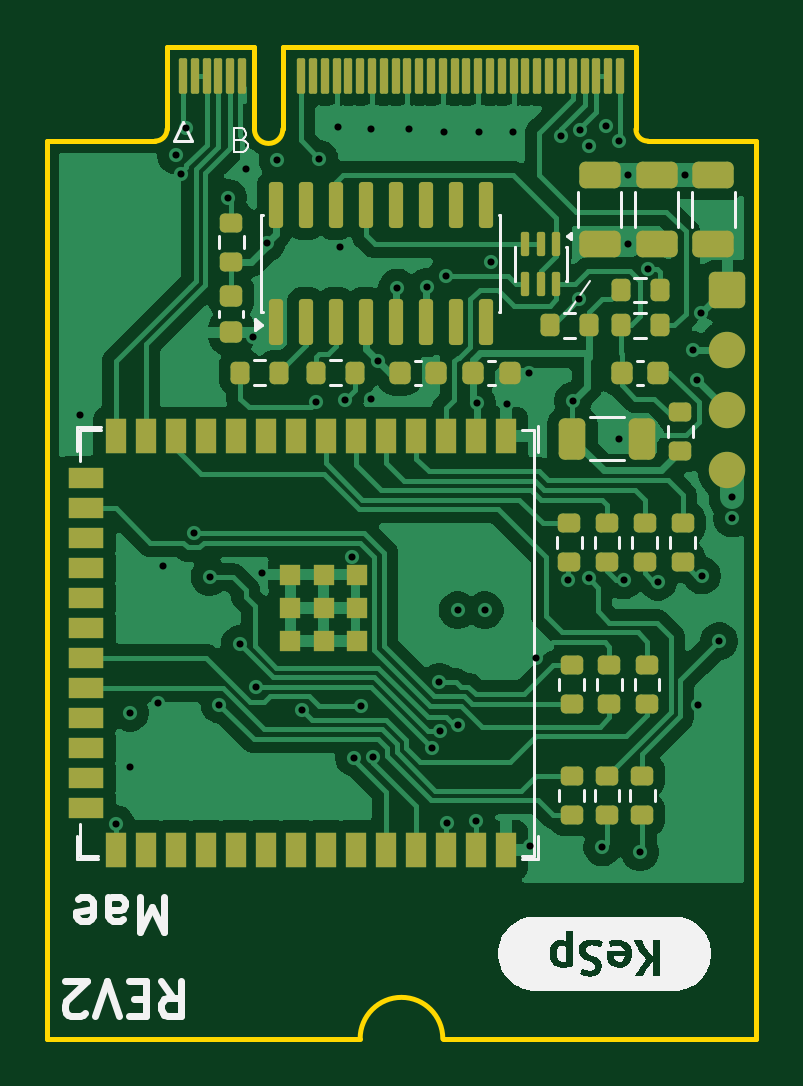
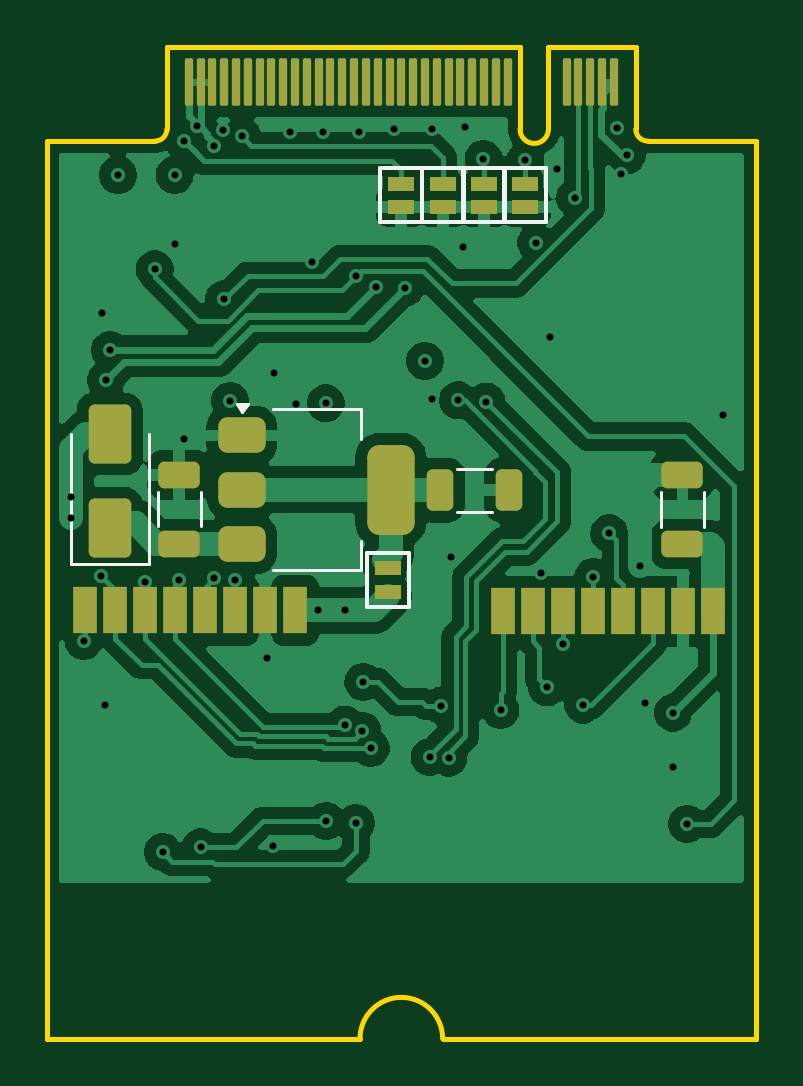
Circuit board: 13 layer files. Board 30.0 x 42.0 mm.
- bottom_copper: dongle-CuBottom.gbr (97682 bytes)
- inner_copper: dongle-CuIn1.gbr (71907 bytes)
- inner_copper: dongle-CuIn2.gbr (91550 bytes)
- top_copper: dongle-CuTop.gbr (100180 bytes)
- outline: dongle-EdgeCuts.gbr (1397 bytes)
- bottom_mask: dongle-MaskBottom.gbr (3756 bytes)
- top_mask: dongle-MaskTop.gbr (7020 bytes)
- drill: dongle-NPTH.drl (260 bytes)
- drill: dongle-PTH.drl (1583 bytes)
- paste: dongle-PasteBottom.gbr (2799 bytes)
- paste: dongle-PasteTop.gbr (6038 bytes)
- bottom_silk: dongle-SilkBottom.gbr (5823 bytes)
- top_silk: dongle-SilkTop.gbr (21874 bytes)

=== bottom_copper: dongle-CuBottom.gbr (97682 bytes, source omitted) ===
=== inner_copper: dongle-CuIn1.gbr (71907 bytes, source omitted) ===
=== inner_copper: dongle-CuIn2.gbr (91550 bytes, source omitted) ===
=== top_copper: dongle-CuTop.gbr (100180 bytes, source omitted) ===
=== outline: dongle-EdgeCuts.gbr ===
%TF.GenerationSoftware,KiCad,Pcbnew,10.0.4*%
%TF.CreationDate,2026-09-23T13:24:01+02:00*%
%TF.ProjectId,dongle,646f6e67-6c65-42e6-9b69-6361645f7063,rev?*%
%TF.SameCoordinates,Original*%
%TF.FileFunction,Profile,NP*%
%FSLAX46Y46*%
G04 Gerber Fmt 4.6, Leading zero omitted, Abs format (unit mm)*
G04 Created by KiCad (PCBNEW 10.0.4) date 2026-09-23 13:24:01*
%MOMM*%
%LPD*%
G01*
G04 APERTURE LIST*
%TA.AperFunction,Profile*%
%ADD10C,0.200000*%
%TD*%
G04 APERTURE END LIST*
%TO.C,J2*%
D10*
X151500000Y-52200000D02*
X151500000Y-90200000D01*
X151500000Y-90200000D02*
X164750000Y-90200000D01*
X156075000Y-52200000D02*
X151500000Y-52200000D01*
X156575000Y-48200000D02*
X156575000Y-51700000D01*
X160275000Y-48200000D02*
X156575000Y-48200000D01*
X160275000Y-51700000D02*
X160275000Y-48200000D01*
X161475000Y-48200000D02*
X161475000Y-51700000D01*
X168250000Y-90200000D02*
X181500000Y-90200000D01*
X176425000Y-48200000D02*
X161475000Y-48200000D01*
X176425000Y-51700000D02*
X176425000Y-48200000D01*
X181500000Y-52200000D02*
X176925000Y-52200000D01*
X181500000Y-90200000D02*
X181500000Y-52200000D01*
X156575000Y-51700000D02*
G75*
G02*
X156075000Y-52200000I-500000J0D01*
G01*
X161475000Y-51700000D02*
G75*
G02*
X160275000Y-51700000I-600000J0D01*
G01*
X164750000Y-90200000D02*
G75*
G02*
X168250000Y-90200000I1750000J0D01*
G01*
X176925000Y-52200000D02*
G75*
G02*
X176425000Y-51700000I1J500001D01*
G01*
%TD*%
M02*

=== bottom_mask: dongle-MaskBottom.gbr ===
%TF.GenerationSoftware,KiCad,Pcbnew,10.0.4*%
%TF.CreationDate,2026-09-23T13:24:01+02:00*%
%TF.ProjectId,dongle,646f6e67-6c65-42e6-9b69-6361645f7063,rev?*%
%TF.SameCoordinates,Original*%
%TF.FileFunction,Soldermask,Bot*%
%TF.FilePolarity,Negative*%
%FSLAX46Y46*%
G04 Gerber Fmt 4.6, Leading zero omitted, Abs format (unit mm)*
G04 Created by KiCad (PCBNEW 10.0.4) date 2026-09-23 13:24:01*
%MOMM*%
%LPD*%
G01*
G04 APERTURE LIST*
G04 Aperture macros list*
%AMRoundRect*
0 Rectangle with rounded corners*
0 $1 Rounding radius*
0 $2 $3 $4 $5 $6 $7 $8 $9 X,Y pos of 4 corners*
0 Add a 4 corners polygon primitive as box body*
4,1,4,$2,$3,$4,$5,$6,$7,$8,$9,$2,$3,0*
0 Add four circle primitives for the rounded corners*
1,1,$1+$1,$2,$3*
1,1,$1+$1,$4,$5*
1,1,$1+$1,$6,$7*
1,1,$1+$1,$8,$9*
0 Add four rect primitives between the rounded corners*
20,1,$1+$1,$2,$3,$4,$5,0*
20,1,$1+$1,$4,$5,$6,$7,0*
20,1,$1+$1,$6,$7,$8,$9,0*
20,1,$1+$1,$8,$9,$2,$3,0*%
G04 Aperture macros list end*
%ADD10RoundRect,0.070000X0.105000X0.930000X-0.105000X0.930000X-0.105000X-0.930000X0.105000X-0.930000X0*%
%ADD11RoundRect,0.250000X-0.625000X0.312500X-0.625000X-0.312500X0.625000X-0.312500X0.625000X0.312500X0*%
%ADD12R,1.000000X2.000000*%
%ADD13RoundRect,0.250000X-0.312500X-0.625000X0.312500X-0.625000X0.312500X0.625000X-0.312500X0.625000X0*%
%ADD14R,1.143000X0.635000*%
%ADD15RoundRect,0.375000X0.625000X0.375000X-0.625000X0.375000X-0.625000X-0.375000X0.625000X-0.375000X0*%
%ADD16RoundRect,0.500000X0.500000X1.400000X-0.500000X1.400000X-0.500000X-1.400000X0.500000X-1.400000X0*%
%ADD17RoundRect,0.250000X0.650000X-1.000000X0.650000X1.000000X-0.650000X1.000000X-0.650000X-1.000000X0*%
G04 APERTURE END LIST*
D10*
%TO.C,J2*%
X157500000Y-49700000D03*
X158000000Y-49700000D03*
X158500000Y-49700000D03*
X159000000Y-49700000D03*
X159500000Y-49700000D03*
X162000000Y-49700000D03*
X162500000Y-49700000D03*
X163000000Y-49700000D03*
X163500000Y-49700000D03*
X164000000Y-49700000D03*
X164500000Y-49700000D03*
X165000000Y-49700000D03*
X165500000Y-49700000D03*
X166000000Y-49700000D03*
X166500000Y-49700000D03*
X167000000Y-49700000D03*
X167500000Y-49700000D03*
X168000000Y-49700000D03*
X168500000Y-49700000D03*
X169000000Y-49700000D03*
X169500000Y-49700000D03*
X170000000Y-49700000D03*
X170500000Y-49700000D03*
X171000000Y-49700000D03*
X171500000Y-49700000D03*
X172000000Y-49700000D03*
X172500000Y-49700000D03*
X173000000Y-49700000D03*
X173500000Y-49700000D03*
X174000000Y-49700000D03*
X174500000Y-49700000D03*
X175000000Y-49700000D03*
X175500000Y-49700000D03*
%TD*%
D11*
%TO.C,C14*%
X175900000Y-66325000D03*
X175900000Y-69250000D03*
%TD*%
D12*
%TO.C,U2*%
X154570000Y-72100000D03*
X153300000Y-72100000D03*
X155840000Y-72100000D03*
X157110000Y-72100000D03*
X158380000Y-72100000D03*
X159650000Y-72100000D03*
X160920000Y-72100000D03*
X162190000Y-72100000D03*
%TD*%
D13*
%TO.C,C13*%
X161937500Y-66975000D03*
X164862500Y-66975000D03*
%TD*%
D14*
%TO.C,JP6*%
X167064000Y-70267620D03*
X167064000Y-71268380D03*
%TD*%
D12*
%TO.C,U3*%
X172270000Y-72062500D03*
X171000000Y-72062500D03*
X173540000Y-72062500D03*
X174810000Y-72062500D03*
X176080000Y-72062500D03*
X177350000Y-72062500D03*
X178620000Y-72062500D03*
X179890000Y-72062500D03*
%TD*%
D15*
%TO.C,U1*%
X173250000Y-64662500D03*
X173250000Y-66962500D03*
D16*
X166950000Y-66962500D03*
D15*
X173250000Y-69262500D03*
%TD*%
D14*
%TO.C,JP4*%
X166500000Y-53999620D03*
X166500000Y-55000380D03*
%TD*%
%TO.C,JP5*%
X161250000Y-53999240D03*
X161250000Y-55000000D03*
%TD*%
%TO.C,JP2*%
X163000000Y-53999620D03*
X163000000Y-55000380D03*
%TD*%
D11*
%TO.C,C11*%
X154600000Y-66337500D03*
X154600000Y-69262500D03*
%TD*%
D17*
%TO.C,D1*%
X178850000Y-68600000D03*
X178850000Y-64600000D03*
%TD*%
D14*
%TO.C,JP3*%
X164750000Y-53999620D03*
X164750000Y-55000380D03*
%TD*%
M02*

=== top_mask: dongle-MaskTop.gbr (7020 bytes, source omitted) ===
=== drill: dongle-NPTH.drl ===
M48
; DRILL file KiCad 10.0.4 date 2026-09-23T13:24:01
; FORMAT={-:-/ absolute / inch / decimal}
; #@! TF.CreationDate,2026-09-23T13:24:01+02:00
; #@! TF.GenerationSoftware,Kicad,Pcbnew,10.0.4
; #@! TF.FileFunction,NonPlated,1,4,NPTH
FMAT,2
INCH
%
G90
G05
M30

=== drill: dongle-PTH.drl ===
M48
; DRILL file KiCad 10.0.4 date 2026-09-23T13:24:01
; FORMAT={-:-/ absolute / inch / decimal}
; #@! TF.CreationDate,2026-09-23T13:24:01+02:00
; #@! TF.GenerationSoftware,Kicad,Pcbnew,10.0.4
; #@! TF.FileFunction,Plated,1,4,PTH
FMAT,2
INCH
; #@! TA.AperFunction,Plated,PTH,ViaDrill
T1C0.0118
%
G90
G05
T1
X6.0197Y-2.5118
X6.0787Y-3.1929
X6.1024Y-3.0079
X6.1024Y-3.0984
X6.1496Y-2.9921
X6.1575Y-2.7638
X6.1795Y-2.0791
X6.1885Y-2.1093
X6.1959Y-2.0335
X6.2087Y-2.7087
X6.2352Y-2.7815
X6.2518Y-2.9944
X6.2657Y-2.1496
X6.2854Y-2.8937
X6.2953Y-2.1024
X6.3071Y-2.3819
X6.312Y-2.9656
X6.3228Y-2.7756
X6.3302Y-2.2249
X6.3484Y-2.0866
X6.3898Y-3.0036
X6.4134Y-2.4892
X6.4183Y-2.0846
X6.4488Y-2.0315
X6.4528Y-2.2323
X6.4606Y-2.4872
X6.4724Y-2.748
X6.4764Y-3.0827
X6.4882Y-2.9961
X6.5039Y-2.0354
X6.5039Y-2.4843
X6.5079Y-3.0817
X6.5157Y-2.4213
X6.5482Y-2.2992
X6.5669Y-2.0354
X6.5974Y-2.2982
X6.6063Y-3.0669
X6.6183Y-2.9565
X6.6199Y-3.0385
X6.626Y-2.0394
X6.6299Y-2.2795
X6.6309Y-3.1919
X6.6486Y-2.8371
X6.6496Y-3.0276
X6.6801Y-3.188
X6.6811Y-2.4921
X6.685Y-2.0394
X6.6939Y-2.8371
X6.7047Y-2.2559
X6.7313Y-2.4931
X6.7402Y-2.0394
X6.7677Y-2.4409
X6.7687Y-3.2293
X6.7795Y-2.9173
X6.8209Y-2.0472
X6.8323Y-2.7874
X6.8406Y-2.4882
X6.8504Y-2.3189
X6.8528Y-2.0361
X6.8669Y-2.784
X6.8673Y-2.0641
X6.8898Y-3.2323
X6.8957Y-2.0305
X6.9173Y-2.5512
X6.918Y-2.0543
X6.9252Y-2.7874
X6.9331Y-2.1117
X6.9331Y-2.2269
X6.9528Y-3.2402
X6.9663Y-2.269
X6.9823Y-2.7894
X7.0276Y-2.1117
X7.0411Y-2.4037
X7.0472Y-2.4537
X7.0492Y-2.9951
X7.0541Y-2.3415
X7.0558Y-2.7793
X7.0846Y-2.8888
X7.1063Y-2.6486
X7.1063Y-2.6841
M30

=== paste: dongle-PasteBottom.gbr (2799 bytes, source withheld) ===
=== paste: dongle-PasteTop.gbr (6038 bytes, source omitted) ===
=== bottom_silk: dongle-SilkBottom.gbr ===
%TF.GenerationSoftware,KiCad,Pcbnew,10.0.4*%
%TF.CreationDate,2026-09-23T13:24:01+02:00*%
%TF.ProjectId,dongle,646f6e67-6c65-42e6-9b69-6361645f7063,rev?*%
%TF.SameCoordinates,Original*%
%TF.FileFunction,Legend,Bot*%
%TF.FilePolarity,Positive*%
%FSLAX46Y46*%
G04 Gerber Fmt 4.6, Leading zero omitted, Abs format (unit mm)*
G04 Created by KiCad (PCBNEW 10.0.4) date 2026-09-23 13:24:01*
%MOMM*%
%LPD*%
G01*
G04 APERTURE LIST*
G04 Aperture macros list*
%AMRoundRect*
0 Rectangle with rounded corners*
0 $1 Rounding radius*
0 $2 $3 $4 $5 $6 $7 $8 $9 X,Y pos of 4 corners*
0 Add a 4 corners polygon primitive as box body*
4,1,4,$2,$3,$4,$5,$6,$7,$8,$9,$2,$3,0*
0 Add four circle primitives for the rounded corners*
1,1,$1+$1,$2,$3*
1,1,$1+$1,$4,$5*
1,1,$1+$1,$6,$7*
1,1,$1+$1,$8,$9*
0 Add four rect primitives between the rounded corners*
20,1,$1+$1,$2,$3,$4,$5,0*
20,1,$1+$1,$4,$5,$6,$7,0*
20,1,$1+$1,$6,$7,$8,$9,0*
20,1,$1+$1,$8,$9,$2,$3,0*%
G04 Aperture macros list end*
%ADD10C,0.120000*%
%ADD11C,0.150000*%
%ADD12RoundRect,0.070000X0.105000X0.930000X-0.105000X0.930000X-0.105000X-0.930000X0.105000X-0.930000X0*%
%ADD13RoundRect,0.250000X-0.625000X0.312500X-0.625000X-0.312500X0.625000X-0.312500X0.625000X0.312500X0*%
%ADD14R,1.000000X2.000000*%
%ADD15RoundRect,0.250000X-0.312500X-0.625000X0.312500X-0.625000X0.312500X0.625000X-0.312500X0.625000X0*%
%ADD16R,1.143000X0.635000*%
%ADD17RoundRect,0.375000X0.625000X0.375000X-0.625000X0.375000X-0.625000X-0.375000X0.625000X-0.375000X0*%
%ADD18RoundRect,0.500000X0.500000X1.400000X-0.500000X1.400000X-0.500000X-1.400000X0.500000X-1.400000X0*%
%ADD19RoundRect,0.250000X0.650000X-1.000000X0.650000X1.000000X-0.650000X1.000000X-0.650000X-1.000000X0*%
G04 APERTURE END LIST*
%TO.C,C14*%
D10*
X174990000Y-67060436D02*
X174990000Y-68514564D01*
X176810000Y-67060436D02*
X176810000Y-68514564D01*
%TO.C,C13*%
X162672936Y-66065000D02*
X164127064Y-66065000D01*
X162672936Y-67885000D02*
X164127064Y-67885000D01*
%TO.C,JP6*%
D11*
X166175000Y-69625000D02*
X166175000Y-71911000D01*
X166175000Y-71911000D02*
X167953000Y-71911000D01*
X167953000Y-69625000D02*
X166175000Y-69625000D01*
X167953000Y-71911000D02*
X167953000Y-69625000D01*
%TO.C,U1*%
D10*
X168190000Y-63552500D02*
X168190000Y-64812500D01*
X168190000Y-70372500D02*
X168190000Y-69112500D01*
X171950000Y-63552500D02*
X168190000Y-63552500D01*
X171950000Y-70372500D02*
X168190000Y-70372500D01*
X173230000Y-63652500D02*
X173470000Y-63322500D01*
X172990000Y-63322500D01*
X173230000Y-63652500D01*
G36*
X173230000Y-63652500D02*
G01*
X172990000Y-63322500D01*
X173470000Y-63322500D01*
X173230000Y-63652500D01*
G37*
%TO.C,JP4*%
D11*
X165611000Y-53357000D02*
X165611000Y-55643000D01*
X165611000Y-55643000D02*
X167389000Y-55643000D01*
X167389000Y-53357000D02*
X165611000Y-53357000D01*
X167389000Y-55643000D02*
X167389000Y-53357000D01*
%TO.C,JP5*%
X160361000Y-53356620D02*
X160361000Y-55642620D01*
X160361000Y-55642620D02*
X162139000Y-55642620D01*
X162139000Y-53356620D02*
X160361000Y-53356620D01*
X162139000Y-55642620D02*
X162139000Y-53356620D01*
%TO.C,JP2*%
X162111000Y-53357000D02*
X162111000Y-55643000D01*
X162111000Y-55643000D02*
X163889000Y-55643000D01*
X163889000Y-53357000D02*
X162111000Y-53357000D01*
X163889000Y-55643000D02*
X163889000Y-53357000D01*
%TO.C,C11*%
D10*
X153690000Y-67072936D02*
X153690000Y-68527064D01*
X155510000Y-67072936D02*
X155510000Y-68527064D01*
%TO.C,D1*%
X177200000Y-70110000D02*
X177200000Y-64600000D01*
X180500000Y-70110000D02*
X177200000Y-70110000D01*
X180500000Y-70110000D02*
X180500000Y-64600000D01*
%TO.C,JP3*%
D11*
X163861000Y-53357000D02*
X163861000Y-55643000D01*
X163861000Y-55643000D02*
X165639000Y-55643000D01*
X165639000Y-53357000D02*
X163861000Y-53357000D01*
X165639000Y-55643000D02*
X165639000Y-53357000D01*
%TD*%
%LPC*%
D12*
%TO.C,J2*%
X157500000Y-49700000D03*
X158000000Y-49700000D03*
X158500000Y-49700000D03*
X159000000Y-49700000D03*
X159500000Y-49700000D03*
X162000000Y-49700000D03*
X162500000Y-49700000D03*
X163000000Y-49700000D03*
X163500000Y-49700000D03*
X164000000Y-49700000D03*
X164500000Y-49700000D03*
X165000000Y-49700000D03*
X165500000Y-49700000D03*
X166000000Y-49700000D03*
X166500000Y-49700000D03*
X167000000Y-49700000D03*
X167500000Y-49700000D03*
X168000000Y-49700000D03*
X168500000Y-49700000D03*
X169000000Y-49700000D03*
X169500000Y-49700000D03*
X170000000Y-49700000D03*
X170500000Y-49700000D03*
X171000000Y-49700000D03*
X171500000Y-49700000D03*
X172000000Y-49700000D03*
X172500000Y-49700000D03*
X173000000Y-49700000D03*
X173500000Y-49700000D03*
X174000000Y-49700000D03*
X174500000Y-49700000D03*
X175000000Y-49700000D03*
X175500000Y-49700000D03*
%TD*%
D13*
%TO.C,C14*%
X175900000Y-66325000D03*
X175900000Y-69250000D03*
%TD*%
D14*
%TO.C,U2*%
X154570000Y-72100000D03*
X153300000Y-72100000D03*
X155840000Y-72100000D03*
X157110000Y-72100000D03*
X158380000Y-72100000D03*
X159650000Y-72100000D03*
X160920000Y-72100000D03*
X162190000Y-72100000D03*
%TD*%
D15*
%TO.C,C13*%
X161937500Y-66975000D03*
X164862500Y-66975000D03*
%TD*%
D16*
%TO.C,JP6*%
X167064000Y-70267620D03*
X167064000Y-71268380D03*
%TD*%
D14*
%TO.C,U3*%
X172270000Y-72062500D03*
X171000000Y-72062500D03*
X173540000Y-72062500D03*
X174810000Y-72062500D03*
X176080000Y-72062500D03*
X177350000Y-72062500D03*
X178620000Y-72062500D03*
X179890000Y-72062500D03*
%TD*%
D17*
%TO.C,U1*%
X173250000Y-64662500D03*
X173250000Y-66962500D03*
D18*
X166950000Y-66962500D03*
D17*
X173250000Y-69262500D03*
%TD*%
D16*
%TO.C,JP4*%
X166500000Y-53999620D03*
X166500000Y-55000380D03*
%TD*%
%TO.C,JP5*%
X161250000Y-53999240D03*
X161250000Y-55000000D03*
%TD*%
%TO.C,JP2*%
X163000000Y-53999620D03*
X163000000Y-55000380D03*
%TD*%
D13*
%TO.C,C11*%
X154600000Y-66337500D03*
X154600000Y-69262500D03*
%TD*%
D19*
%TO.C,D1*%
X178850000Y-68600000D03*
X178850000Y-64600000D03*
%TD*%
D16*
%TO.C,JP3*%
X164750000Y-53999620D03*
X164750000Y-55000380D03*
%TD*%
%LPD*%
M02*

=== top_silk: dongle-SilkTop.gbr (21874 bytes, source omitted) ===
